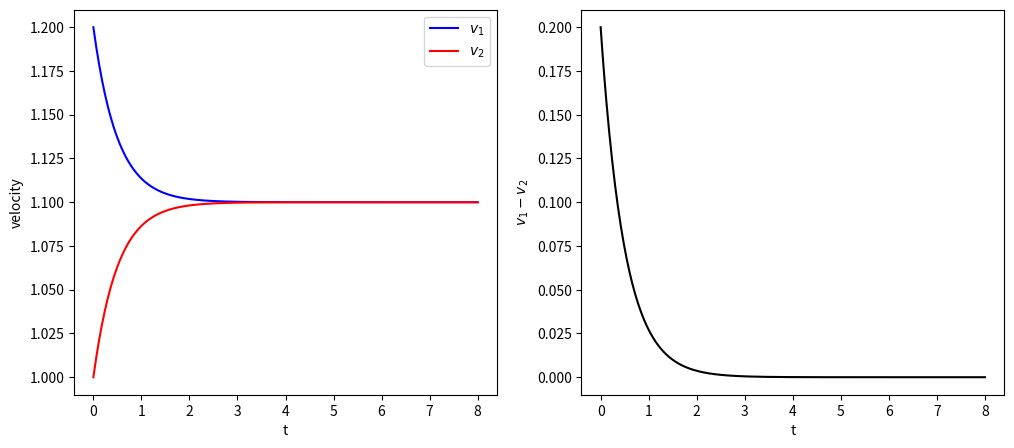

Reproduce this figure in Python.
#!/usr/bin/env python3
# -*- coding: utf-8 -*-
"""
%**************************************************************************
%*     Example 5.4                                                        *
%*     filename: ch05pr04.py                                              *
%*     program listing number: 5.4                                        *
%*                                                                        *
%*     This program solves Newton equation for interacting two cars       *
%*     using Runge-Kutta 2nd order methods.                               *
%*                                                                        *
%*     Programed by Ryoichi Kawai for Computational Physics Course        *
%*     Revised on 01/22/2017.                                             *
%**************************************************************************
"""
import numpy as np
import matplotlib.pyplot as plt

# Control parameters
tmax=8; N=400; h=tmax/N;

t=np.linspace(0,tmax,N+1)
v1=np.zeros(N+1)
v2=np.zeros(N+1)

#initial conditions
v1[0]=1.2; v2[0]=1.0

# 2nd-order Runge-Kutta method
for n in range(0,N):
    k1 =   v2[n]-v1[n]
    l1 = -(v2[n]-v1[n])
    mid1 = v1[n]+k1*h/2
    mid2 = v2[n]+l1*h/2
    k2 =   mid2-mid1
    l2 = -(mid2-mid1)
    v1[n+1]=v1[n]+k2*h
    v2[n+1]=v2[n]+l2*h

plt.ioff()
plt.figure(figsize=(12,5))

plt.subplot(1,2,1) 
plt.plot(t,v1,'-b',label="$v_1$")
plt.plot(t,v2,'-r',label="$v_2$")
plt.xlabel('t')
plt.ylabel('velocity')
plt.legend(loc=1)

plt.subplot(1,2,2)
plt.plot(t,v1-v2,'-k')
plt.xlabel('t')
plt.ylabel("$v_1-v_2$")
plt.show()

